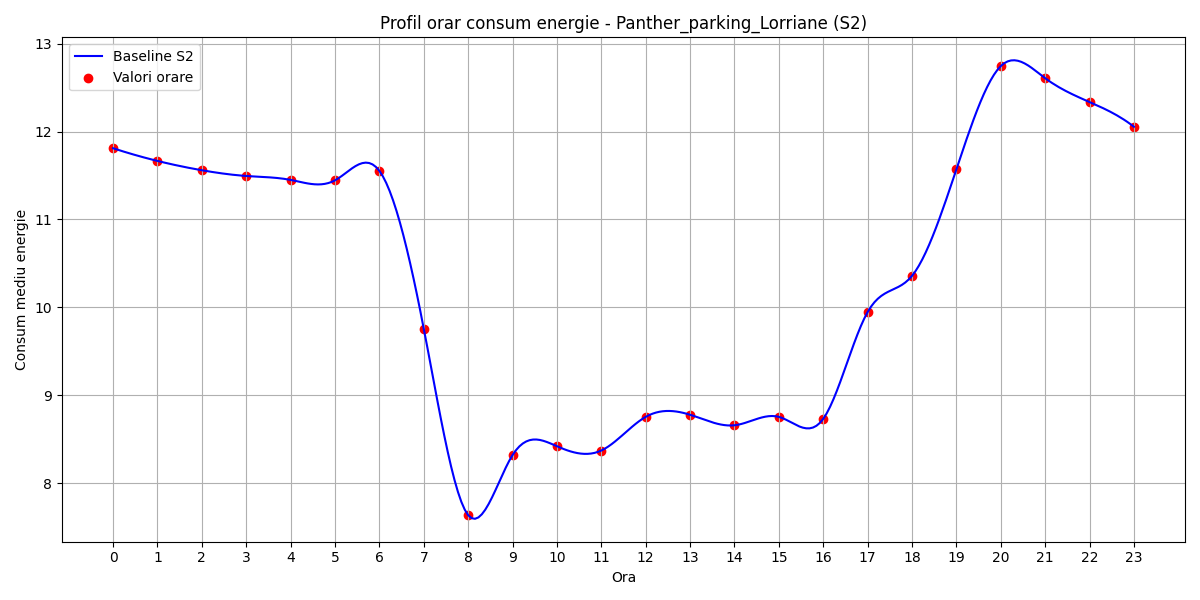

The file beside this chart, header and first rows:
hour, B(t)
0, 11.81
1, 11.67
2, 11.56
3, 11.49
4, 11.45
5, 11.45
6, 11.55
7, 9.758
8, 7.635
9, 8.319
10, 8.419
11, 8.371
12, 8.754
13, 8.778
14, 8.658
15, 8.754
16, 8.731
17, 9.947
18, 10.36
19, 11.57
20, 12.75
21, 12.61
22, 12.34
23, 12.05
